Run: headless pygame with SDL's dummy video driver; simulated clock (each Clock.tick advances the game by its frame time, no real sleeping); random seed 0; keys injected as events and as key.get_pressed() state; no mouse input.
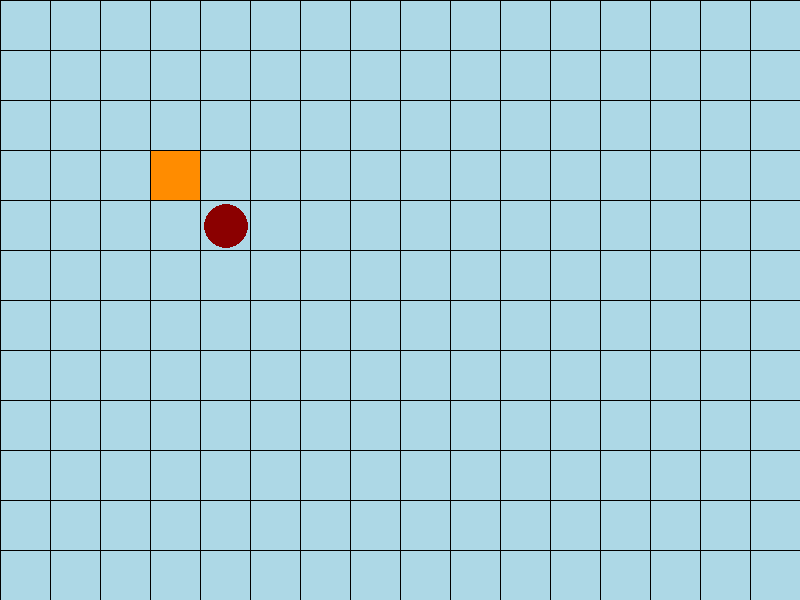
Frame 1 of 4 · flips 1–60 · no input
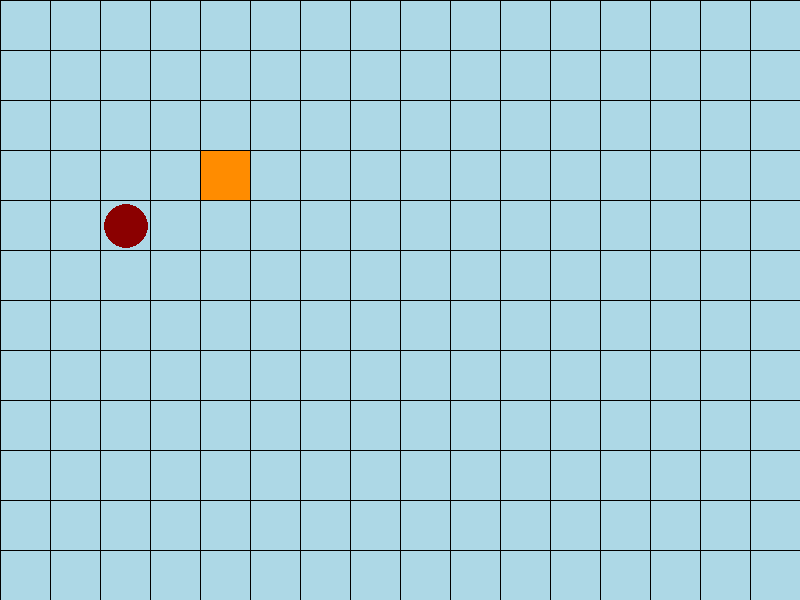
Frame 2 of 4 · flips 61–180 · tapped SPACE, RETURN · held RIGHT (→), D
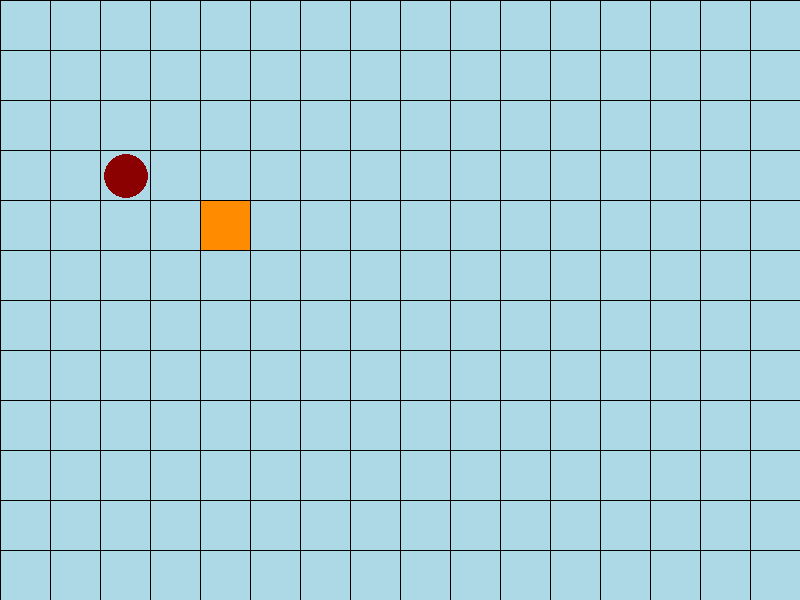
Frame 3 of 4 · flips 181–300 · held DOWN (↓), S
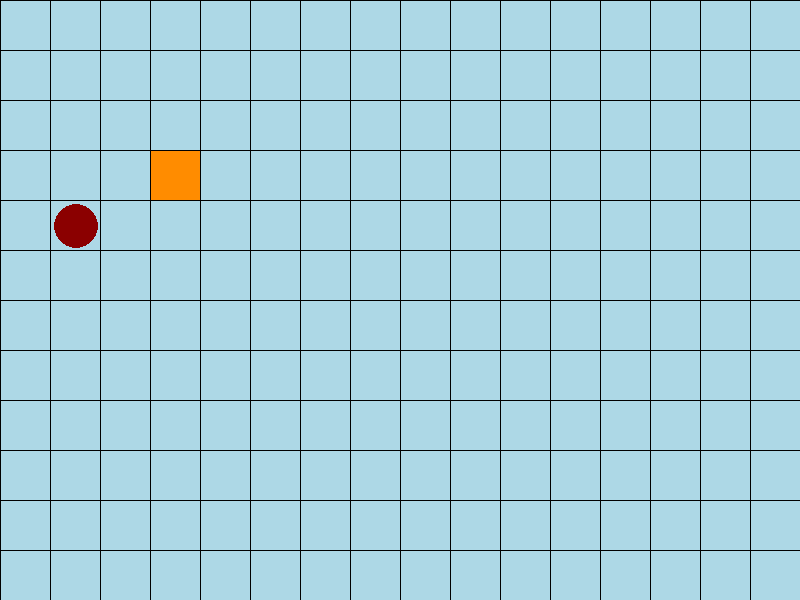
Frame 4 of 4 · flips 301–420 · held LEFT (←), A, UP (↑), W

The pygame program that drew these frames:

import sys
import pygame as py
from random import randint

py.init()

    # Variables
# Frames per second
clock = py.time.Clock()
fps = 30

# Colors
blue = (0, 0, 255)
light_blue = (173, 216, 230)
red = (255, 0, 0)
dark_red = (139, 0, 0)
light_red = (255, 99, 71)
green = (0, 255, 0)
dark_orange = (255, 140, 0)
black = (0, 0, 0)

# Objects

    # Grid
grid_size = (50, 50)    

    # Player
rect_position = [151, 151]
rect_size = (grid_size[0] - 1, grid_size[1] - 1)
step_size = grid_size[0]
    
    # Enemy
enemy_radius = 22
enemy_spawn_pos = [226, 226]


# Screen
resolution = (800, 600)
screen_witdh = resolution[0]
screen_height = resolution[1]

# Flags
game_over = False


    # Display
screen = py.display.set_mode((screen_witdh, screen_height))
py.display.set_caption('Grid Runner')


    # Classes

# Player
class Player(py.sprite.Sprite):

    # Constructor
    def __init__(self):
        super().__init__()
        self.image = py.Surface((rect_size))
        self.image.fill(dark_orange)
        self.color = dark_orange
        self.rect = self.image.get_rect()
        self.rect.x = rect_position[0]
        self.rect.y = rect_position[1]
        self.rect.width = rect_size[0]
        self.rect.height = rect_size[1]
        self.move_counter = 0

# Methods
    # Movement
    def move_step(self,key):
        if key == py.K_UP:
            self.rect.y -= step_size
        elif key == py.K_DOWN:
            self.rect.y += step_size
        elif key == py.K_LEFT:
            self.rect.x -= step_size
        elif key == py.K_RIGHT:
            self.rect.x += step_size
        
        self.move_counter += 1

    # Draw gridlines
    def draw_grid(self):
        for x in range(0, screen_witdh, grid_size[0]):
            py.draw.line(screen, black, (x, 0), (x, screen_height))
        for y in range(0, screen_height, grid_size[1]):
            py.draw.line(screen, black, (0, y), (screen_witdh, y))

    # Draw player rectangle
    def draw_player(self):
        py.draw.rect(screen, self.color, (self.rect.x, self.rect.y, self.rect.width, self.rect.height))

    # Draw everything
    def draw(self):
        self.draw_grid()
        self.draw_player()

    # Limit player to screen
    def screen_walls(self):
        if self.rect.x <= 0:
            self.rect.x = 1
        if self.rect.y <= 0:
            self.rect.y = 1
        if self.rect.x >= screen_witdh - (grid_size[0] + 1):
            self.rect.x = screen_witdh - rect_size[0]
        if self.rect.y >= screen_height - (grid_size[1] + 1):
            self.rect.y = screen_height - rect_size[1]

# Enemy
class Enemy(py.sprite.Sprite):
    # Constructor
    def __init__(self):
        super().__init__()
        self.image = py.Surface((enemy_radius, enemy_radius), py.SRCALPHA)
        self.color = dark_red
        self.x = enemy_spawn_pos[0]
        self.y = enemy_spawn_pos[1]
        self.move_counter = 0
        self.direction = 0

    def draw_enemy(self):
        py.draw.circle(screen, self.color, (self.x, self.y), enemy_radius)
    
    def draw_movement_ghost(self):
        ghost_pos = [self.x, self.y]
        if self.direction == 0:
            ghost_pos[1] = self.y - step_size
        elif self.direction == 1:
            ghost_pos[0] = self.x + step_size
        elif self.direction == 2:
            ghost_pos[1] = self.y + step_size
        elif self.direction == 3:
            ghost_pos[0] = self.x - step_size

        py.draw.circle(screen, red, (ghost_pos), enemy_radius)    

    def remove_movement_ghost(self):
        # Fill screen with color
        screen.fill(light_blue)
        # Player 
        player.draw()
        player.screen_walls()
        # Enemy
        enemy.draw_enemy()

    def move_enemy(self):
        if self.move_counter == 1:
            self.draw_movement_ghost()
        elif self.move_counter == 2:
            if self.direction == 0:
                self.y -= step_size
            elif self.direction == 1:
                self.x += step_size
            elif self.direction == 2:
                self.y += step_size
            elif self.direction == 3:
                self.x -= step_size

    def screen_walls(self):
        if self.x <= 0:
            self.x = grid_size[0] / 2
        if self.y <= 0:
            self.y = grid_size[1] / 2
        if self.x >= screen_witdh - enemy_radius:
            self.x = screen_witdh - (grid_size[0] / 2)
        if self.y >= screen_height - enemy_radius:
            self.y = screen_height - (grid_size[1] / 2)

    
    # Set Objects
player = Player()
enemy = Enemy()

    # Main loop
while not game_over:

    # Set frames per second
    clock.tick(fps)

    # Fill screen with color
    screen.fill(light_blue)

    # Player 
    player.draw()
    player.screen_walls()

    # Enemy
    enemy.draw_enemy()
    enemy.screen_walls()
    
    # Event loop
    for event in py.event.get():

        # Key events
        if event.type == py.KEYDOWN:
            if enemy.move_counter == 0:
                enemy.direction = randint(0, 3)

            player.move_step(event.key)

            enemy.move_counter = player.move_counter
            enemy.move_enemy()
            if player.move_counter == 2:
                enemy.move_counter = 0
                player.move_counter = 0
            

        # Quit event
        if event.type == py.QUIT:
            game_over = True
            py.quit()
            sys.exit()

    # Update display
    py.display.update()
    
